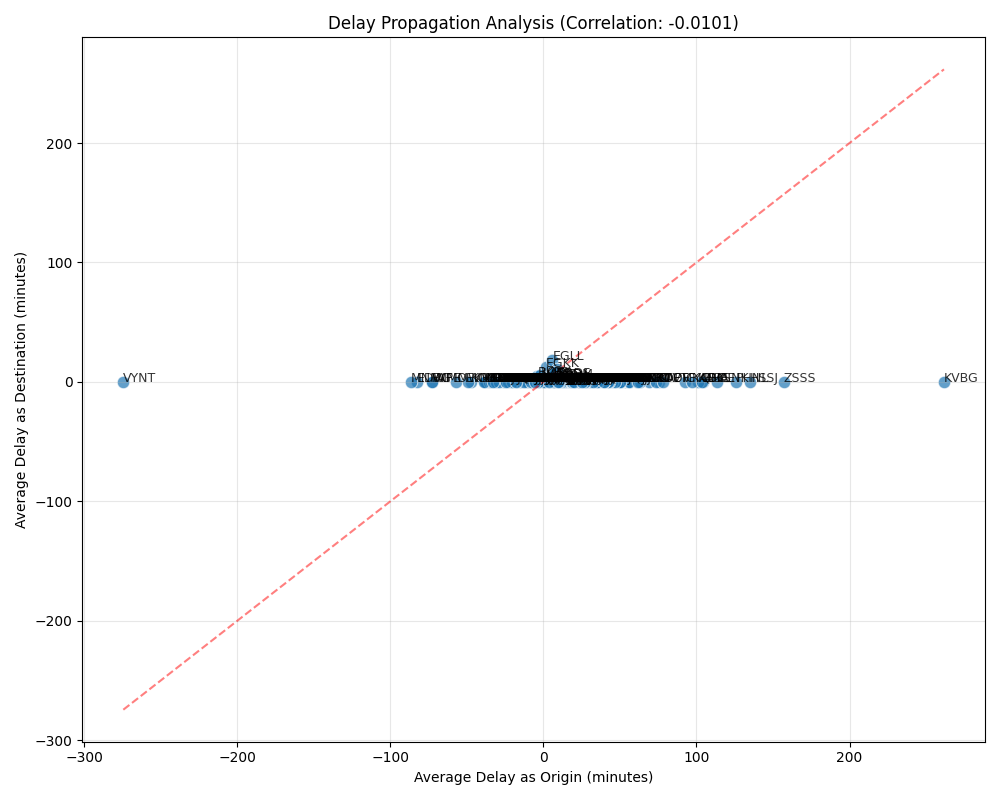

The table this chart was drawn from, first rows:
Airport, Avg Origin Delay, Avg Destination Delay
AFIL, 6.083, 0.0
BGSF, 12.47, 0.0
BIAR, 7.233, 0.0
BIKF, 14.05, 0.0
BIRK, -0.5623, 0.0
BKPR, -3.985, 4.634
CYBG, 0.475, 0.0
CYEG, 19.87, 0.0
CYFB, 11.46, 0.0
CYHM, 26.06, 0.0
CYHZ, 27.25, 0.0
CYMX, -1.311, 0.0
CYOW, 24.6, 0.0
CYQB, 8.865, 0.0
CYQM, 92.67, 0.0
CYQX, 30.41, 0.0
CYSJ, -10.5, 0.0
CYUL, 24.07, 0.0
CYVP, 14.6, 0.0
CYVR, 28.03, 0.0
CYWG, 23.53, 0.0
CYXY, 19, 0.0
CYYC, 27.03, 0.0
CYYG, 5.817, 0.0
CYYR, 26.08, 0.0
CYYT, 21.77, 0.0
CYYZ, 25.21, 0.0
DAAE, 7.439, 0.0
DAAG, 5.285, 0.0
DAAJ, 15.88, 0.0
DAAK, -11.7, 0.0
DAAQ, 25.0, 0.0
DAAS, 3.897, 0.0
DAAT, -8.842, 0.0
DABB, 9.837, 0.0
DABC, 10.78, 0.0
DABT, 3.552, 0.0
DAOB, 11.48, 0.0
DAOF, -9.203, 0.0
DAOI, -0.24, 0.0
DAON, 2.654, 0.0
DAOO, 3.679, 0.0
DAOR, -33.38, 0.0
DAOY, 8.233, 0.0
DAUA, -4.516, 0.0
DAUB, 12.85, 0.0
DAUG, -15.97, 0.0
DAUH, -2.839, 0.0
DAUO, 2.406, 0.0
DAUZ, -7.678, 0.0
DBBB, 10.12, 0.0
DFFD, 3.298, 0.0
DGAA, 18.3, 0.0
DIAP, 16.89, 0.0
DNAA, 10.79, 0.0
DNKN, 5.4, 0.0
DNMM, 12.34, 0.0
DNPO, -1.112, 0.0
DRRN, 3.251, 0.0
DRZA, 39.13, 0.0
... 1,361 more rows
